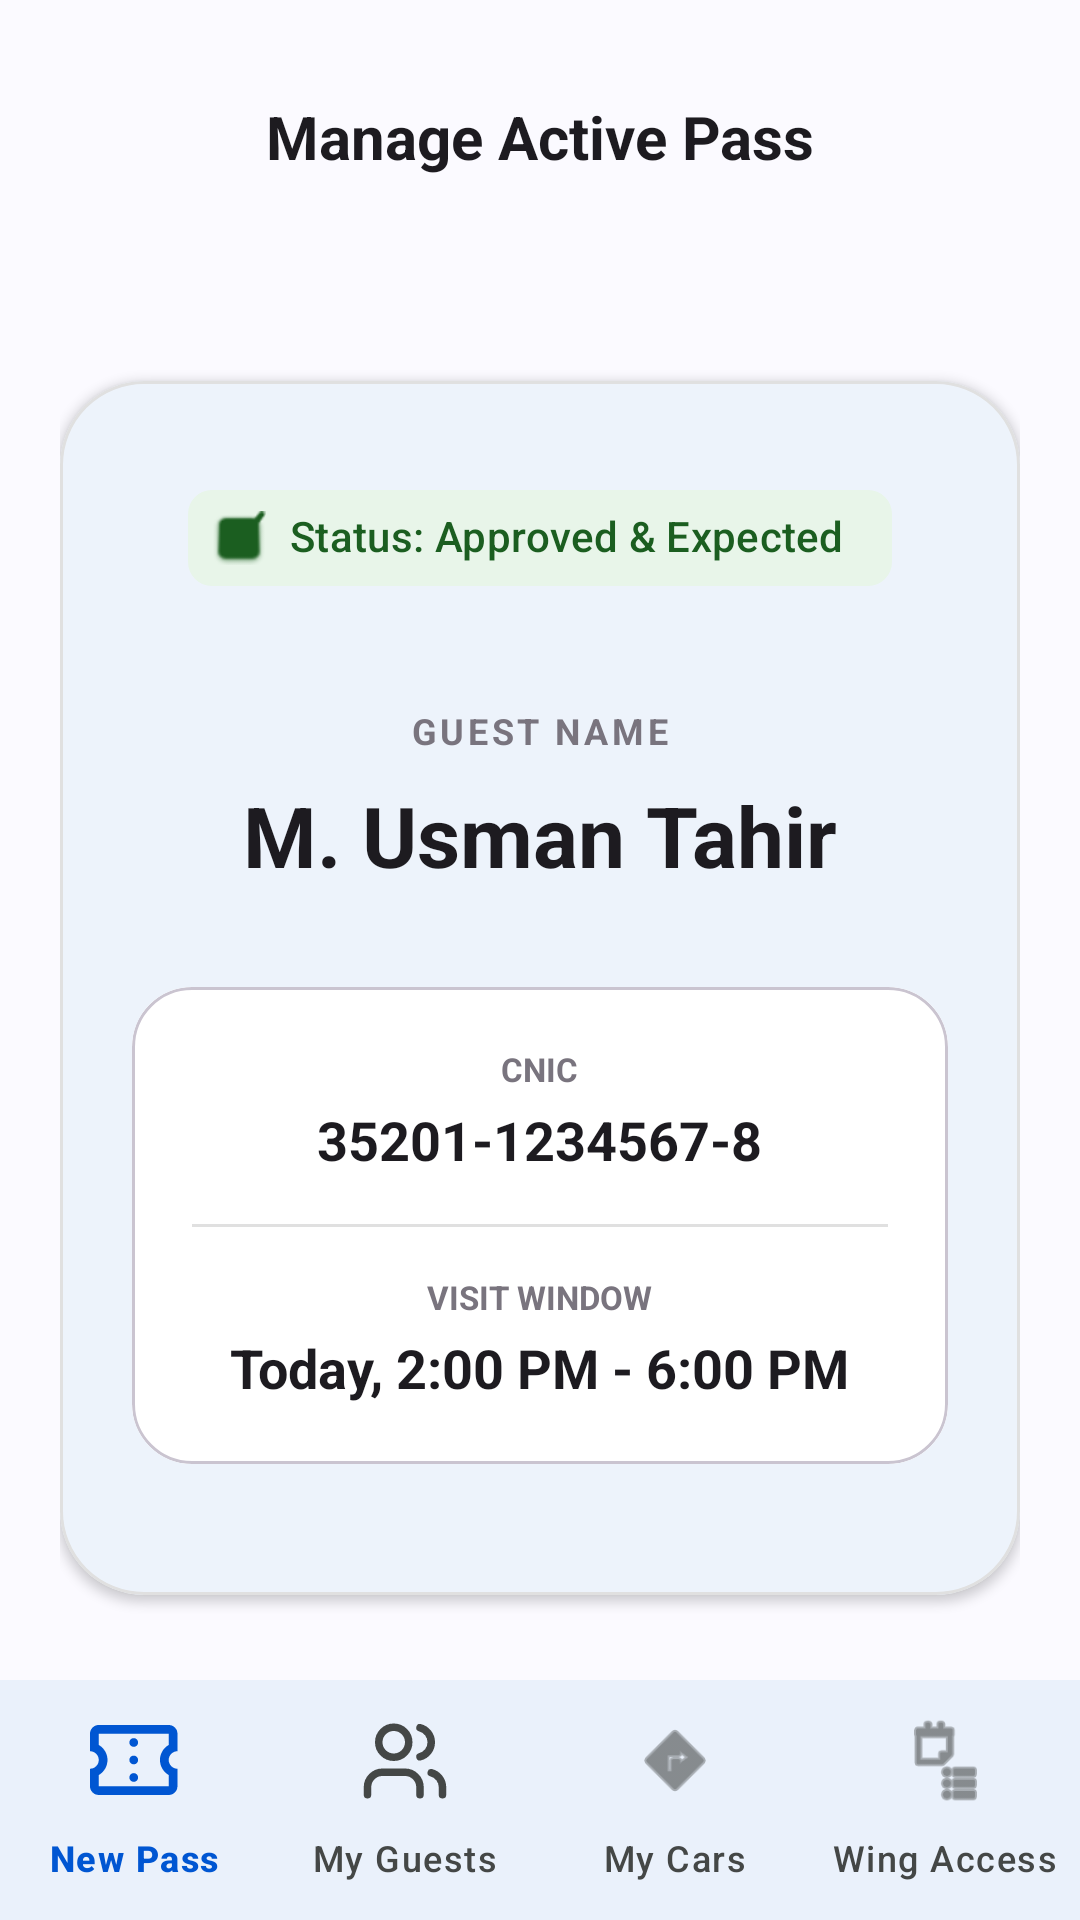

Layout XML and referenced resources for this Android screen:
<!-- AndroidManifest.xml: application theme Theme.SE_proj -->
<!-- res/layout/activity_manage_active_pass.xml -->
<?xml version="1.0" encoding="utf-8"?>
<androidx.constraintlayout.widget.ConstraintLayout xmlns:android="http://schemas.android.com/apk/res/android"
    xmlns:app="http://schemas.android.com/apk/res-auto"
    xmlns:tools="http://schemas.android.com/tools"
    android:layout_width="match_parent"
    android:layout_height="match_parent"
    android:background="#FBFAFF"
    tools:context=".ManageActivePassActivity">

    <com.google.android.material.appbar.AppBarLayout
        android:id="@+id/appBarLayout"
        android:layout_width="match_parent"
        android:layout_height="wrap_content"
        android:background="@android:color/transparent"
        app:elevation="0dp"
        app:layout_constraintTop_toTopOf="parent"
        app:liftOnScroll="false"
        android:stateListAnimator="@null">

        <com.google.android.material.appbar.MaterialToolbar
            android:id="@+id/toolbar"
            android:layout_width="match_parent"
            android:layout_height="91dp">

            <TextView
                android:id="@+id/toolbarTitle"
                android:layout_width="wrap_content"
                android:layout_height="wrap_content"
                android:text="Manage Active Pass"
                android:textColor="#1D1B20"
                android:textSize="20sp"
                android:textStyle="bold"
                android:layout_gravity="center" />

        </com.google.android.material.appbar.MaterialToolbar>
    </com.google.android.material.appbar.AppBarLayout>

    <androidx.core.widget.NestedScrollView
        android:layout_width="match_parent"
        android:layout_height="0dp"
        android:fillViewport="true"
        app:layout_constraintBottom_toTopOf="@id/bottomNavigation"
        app:layout_constraintTop_toBottomOf="@id/appBarLayout">

        <androidx.constraintlayout.widget.ConstraintLayout
            android:layout_width="match_parent"
            android:layout_height="wrap_content"
            android:padding="20dp">

            <com.google.android.material.card.MaterialCardView
                android:id="@+id/cardActivePass"
                android:layout_width="match_parent"
                android:layout_height="wrap_content"
                android:layout_marginTop="16dp"
                android:backgroundTint="#FFFFFF"
                app:cardBackgroundColor="#FFFFFF"
                app:cardCornerRadius="28dp"
                app:cardElevation="2dp"
                app:layout_constraintTop_toTopOf="parent"
                app:strokeColor="#E0E0E0"
                app:strokeWidth="1dp">

                <LinearLayout
                    android:layout_width="match_parent"
                    android:layout_height="wrap_content"
                    android:orientation="vertical"
                    android:gravity="center_horizontal"
                    android:padding="24dp">

                    <View
                        android:layout_width="match_parent"
                        android:layout_height="4dp"
                        android:background="@color/campus_blue_primary"
                        android:layout_marginTop="-24dp"
                        android:layout_marginHorizontal="20dp"/>

                    <com.google.android.material.chip.Chip
                        android:id="@+id/chipStatus"
                        android:layout_width="wrap_content"
                        android:layout_height="wrap_content"
                        android:layout_marginTop="24dp"
                        android:text="Status: Approved &amp; Expected"
                        android:textColor="#1B5E20"
                        app:chipBackgroundColor="#E8F5E9"
                        app:chipStrokeWidth="0dp"
                        app:chipIcon="@android:drawable/checkbox_on_background"
                        app:chipIconTint="#1B5E20"
                        android:clickable="false"
                        android:checkable="false"/>

                    <TextView
                        android:layout_width="wrap_content"
                        android:layout_height="wrap_content"
                        android:layout_marginTop="32dp"
                        android:text="GUEST NAME"
                        android:textColor="#79747E"
                        android:textSize="12sp"
                        android:textStyle="bold"
                        android:letterSpacing="0.1" />

                    <TextView
                        android:id="@+id/tvGuestName"
                        android:layout_width="wrap_content"
                        android:layout_height="wrap_content"
                        android:layout_marginTop="8dp"
                        android:text="M. Usman Tahir"
                        android:textColor="#1D1B20"
                        android:textSize="28sp"
                        android:textStyle="bold" />

                    <com.google.android.material.card.MaterialCardView
                        android:layout_width="match_parent"
                        android:layout_height="wrap_content"
                        android:layout_marginTop="32dp"
                        android:backgroundTint="#FFFFFF"
                        app:cardCornerRadius="20dp"
                        app:cardElevation="0dp"
                        app:cardBackgroundColor="#FFFFFF">

                        <LinearLayout
                            android:layout_width="match_parent"
                            android:layout_height="wrap_content"
                            android:background="#FFFFFF"
                            android:orientation="vertical"
                            android:padding="20dp"
                            android:gravity="center_horizontal">

                            <TextView
                                android:layout_width="wrap_content"
                                android:layout_height="wrap_content"
                                android:text="CNIC"
                                android:textColor="#79747E"
                                android:textSize="11sp"
                                android:textStyle="bold" />

                            <TextView
                                android:id="@+id/tvCnic"
                                android:layout_width="wrap_content"
                                android:layout_height="wrap_content"
                                android:layout_marginTop="4dp"
                                android:text="35201-1234567-8"
                                android:textColor="#1D1B20"
                                android:textSize="18sp"
                                android:textStyle="bold" />

                            <View
                                android:layout_width="match_parent"
                                android:layout_height="1dp"
                                android:background="#E0E0E0"
                                android:layout_marginVertical="16dp" />

                            <TextView
                                android:layout_width="wrap_content"
                                android:layout_height="wrap_content"
                                android:text="VISIT WINDOW"
                                android:textColor="#79747E"
                                android:textSize="11sp"
                                android:textStyle="bold" />

                            <TextView
                                android:id="@+id/tvVisitWindow"
                                android:layout_width="wrap_content"
                                android:layout_height="wrap_content"
                                android:layout_marginTop="4dp"
                                android:text="Today, 2:00 PM - 6:00 PM"
                                android:textColor="#1D1B20"
                                android:textSize="18sp"
                                android:textStyle="bold" />

                        </LinearLayout>
                    </com.google.android.material.card.MaterialCardView>

                </LinearLayout>
            </com.google.android.material.card.MaterialCardView>

            <com.google.android.material.button.MaterialButton
                android:id="@+id/btnCancelPass"
                style="@style/Widget.Material3.Button.OutlinedButton"
                android:layout_width="match_parent"
                android:layout_height="wrap_content"
                android:layout_marginTop="40dp"
                android:paddingVertical="16dp"
                android:text="Cancel Pass &amp; Free Slot"
                android:textColor="#B71C1C"
                app:strokeColor="#B71C1C"
                app:cornerRadius="28dp"
                app:layout_constraintTop_toBottomOf="@id/cardActivePass" />

            <TextView
                android:layout_width="wrap_content"
                android:layout_height="wrap_content"
                android:layout_marginTop="16dp"
                android:gravity="center"
                android:paddingHorizontal="24dp"
                android:text="Canceling this pass immediately revokes gate access and allows you to register a different guest."
                android:textColor="#79747E"
                android:textSize="13sp"
                app:layout_constraintEnd_toEndOf="parent"
                app:layout_constraintStart_toStartOf="parent"
                app:layout_constraintTop_toBottomOf="@id/btnCancelPass" />

        </androidx.constraintlayout.widget.ConstraintLayout>
    </androidx.core.widget.NestedScrollView>

    <com.google.android.material.bottomnavigation.BottomNavigationView
        android:id="@+id/bottomNavigation"
        android:layout_width="match_parent"
        android:layout_height="wrap_content"
        android:background="@color/white"
        app:itemIconSize="30dp"
        app:itemIconTint="@color/nav_item_selector"
        app:itemTextColor="@color/nav_item_selector"
        app:labelVisibilityMode="labeled"
        app:layout_constraintBottom_toBottomOf="parent"
        app:menu="@menu/student_nav_menu" />

</androidx.constraintlayout.widget.ConstraintLayout>
<!-- resources referenced by this layout -->
<resources>
  <color name="campus_blue_primary">#0056D2</color>
  <color name="white">#FFFFFFFF</color>
  <style name="Theme.SE_proj" parent="Base.Theme.SE_proj" />
  <color name="campus_blue_light">#D3E3FD</color>
  <color name="secondary_purple">#625B71</color>
  <color name="secondary_container">#E8DEF8</color>
  <color name="on_secondary_container">#1D192B</color>
  <color name="text_color_primary">#1D1B20</color>
  <color name="text_color_secondary">#79747E</color>
  <color name="border_color">#CAC4D0</color>
  <style name="TextAppearance.App.HeadlineLarge" parent="TextAppearance.Material3.HeadlineLarge">
          <item name="android:textStyle">bold</item>
          <item name="android:textColor">@color/text_color_primary</item>
      </style>
  <style name="TextAppearance.App.TitleLarge" parent="TextAppearance.Material3.TitleLarge">
          <item name="android:textStyle">bold</item>
          <item name="android:textColor">@color/text_color_primary</item>
      </style>
  <style name="TextAppearance.App.BodyMedium" parent="TextAppearance.Material3.BodyMedium">
          <item name="android:textColor">@color/text_color_secondary</item>
      </style>
  <style name="ShapeAppearance.App.LargeComponent" parent="ShapeAppearance.Material3.LargeComponent">
          <item name="cornerSize">28dp</item>
      </style>
  <style name="ShapeAppearance.App.MediumComponent" parent="ShapeAppearance.Material3.MediumComponent">
          <item name="cornerSize">16dp</item>
      </style>
  <style name="ShapeAppearance.App.SmallComponent" parent="ShapeAppearance.Material3.SmallComponent">
          <item name="cornerSize">12dp</item>
      </style>
  <style name="Widget.App.Button" parent="Widget.Material3.Button">
          <item name="shapeAppearance">@style/ShapeAppearance.App.LargeComponent</item>
          <item name="android:paddingTop">14dp</item>
          <item name="android:paddingBottom">14dp</item>
          <item name="android:insetTop">0dp</item>
          <item name="android:insetBottom">0dp</item>
          <item name="android:textAllCaps">false</item>
          <item name="android:textSize">16sp</item>
      </style>
  <style name="Widget.App.TextInputLayout" parent="Widget.Material3.TextInputLayout.OutlinedBox">
          <item name="shapeAppearance">@style/ShapeAppearance.App.SmallComponent</item>
          <item name="boxStrokeColor">@color/campus_blue_primary</item>
          <item name="hintTextColor">@color/campus_blue_primary</item>
          <item name="boxStrokeWidth">1dp</item>
          <item name="boxStrokeWidthFocused">2dp</item>
      </style>
</resources>
